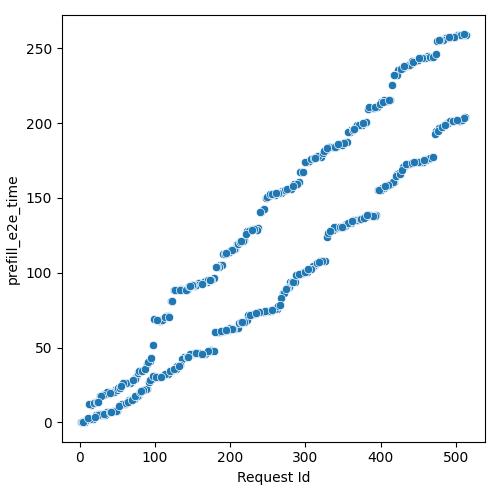

The file beside this chart, header and first rows:
Request Id, prefill_e2e_time
6, 0.5922
16, 2.494
12, 2.518
7, 0.2366
28, 5.237
30, 5.623
26, 5.293
38, 6.95
5, 0.1112
10, 1.862
2, 0.3645
18, 2.41
8, 1.489
3, 0.3753
17, 12.28
36, 6.889
22, 4.952
34, 5.148
46, 7.579
44, 7.293
24, 4.842
14, 2.379
9, 1.777
58, 12.49
35, 19.04
54, 11.31
15, 11.83
50, 7.809
4, 0.4145
13, 12.07
21, 13.64
11, 2.753
66, 14.94
27, 17.5
48, 7.675
32, 5.386
47, 21.34
40, 7.051
19, 12.93
86, 21.9
60, 12.5
42, 6.918
56, 12.04
39, 19.98
23, 13.75
90, 22.55
43, 20.54
59, 26.32
33, 18.65
65, 26.35
69, 27.75
68, 14.87
45, 20.39
78, 17.44
49, 21.29
52, 10.98
20, 3.468
72, 15.55
75, 30.46
76, 17.44
... 452 more rows
